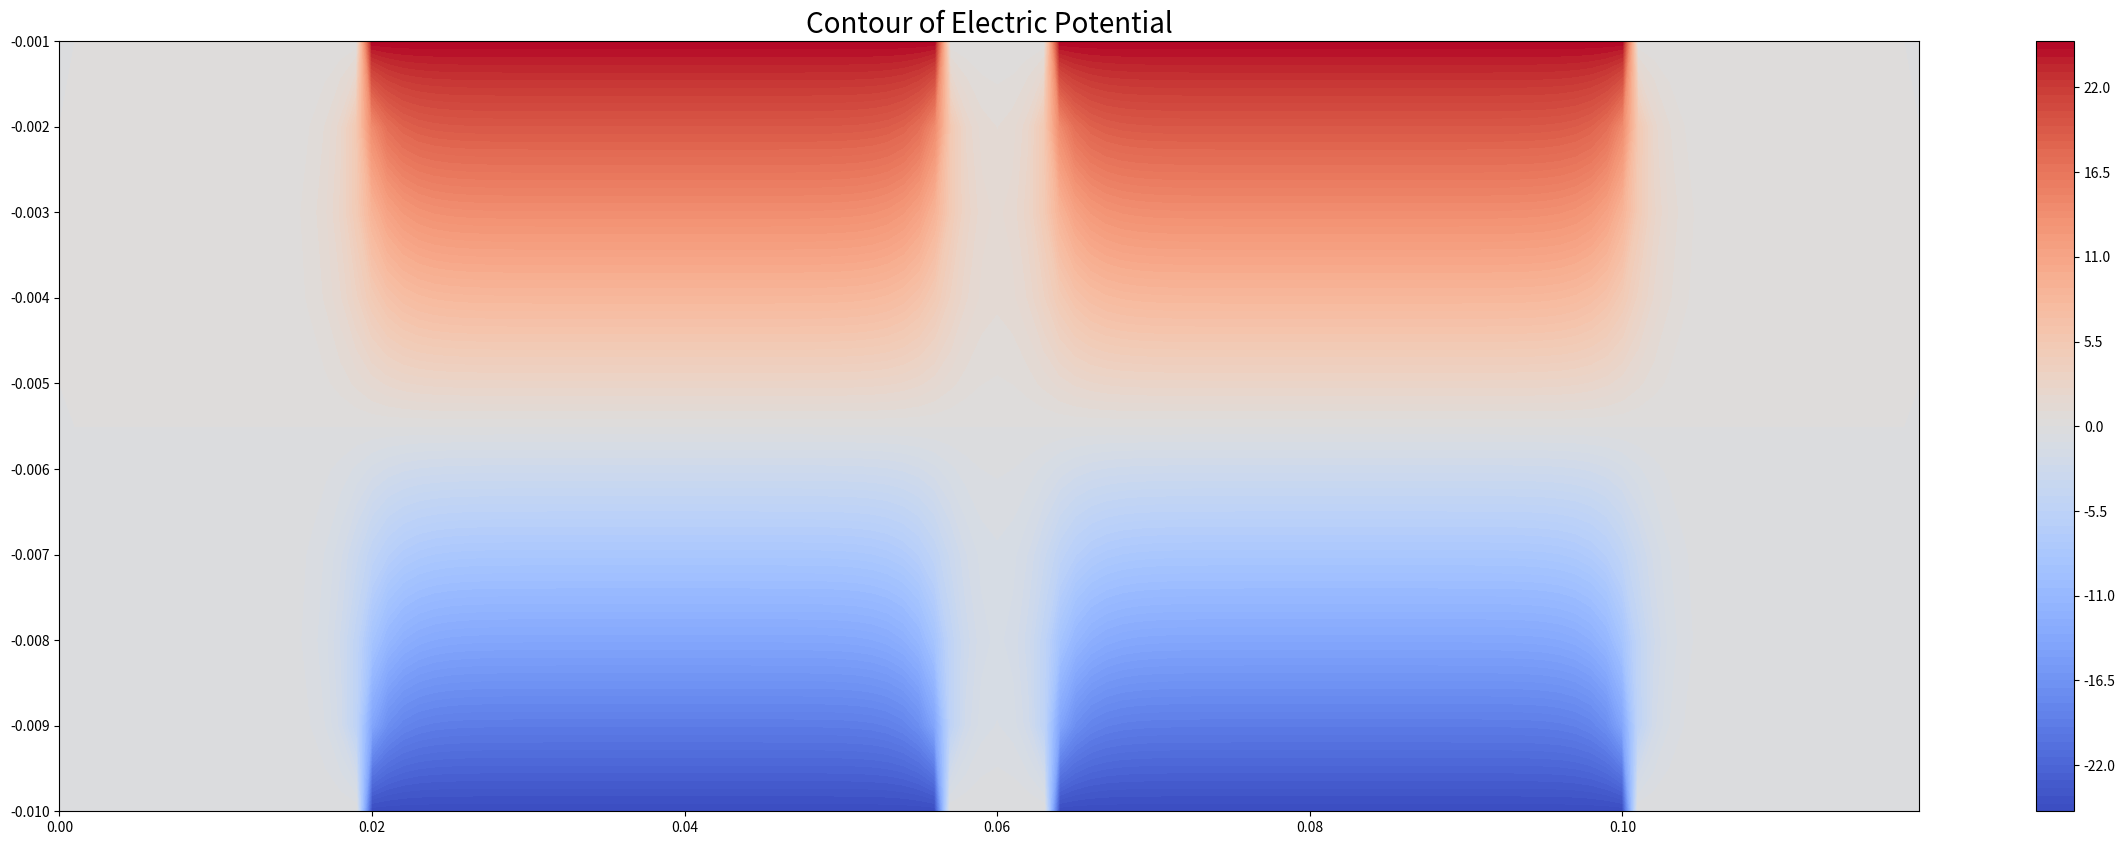
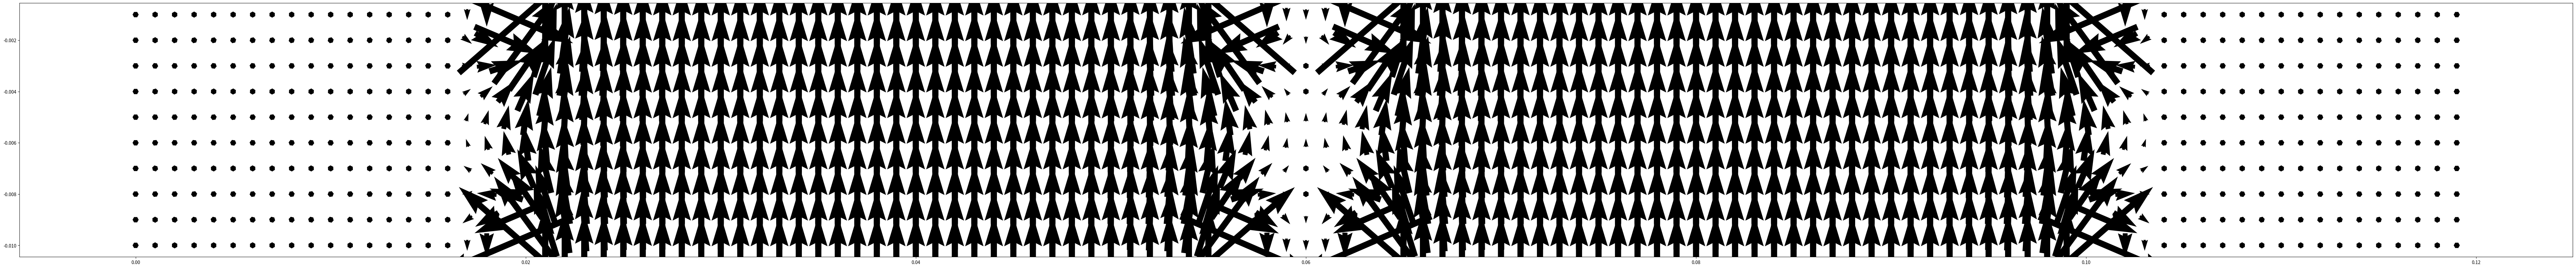

Source code (Python) for these figures, in order: (Note: this script raises an exception after producing the figures.)
import numpy as np
import matplotlib.pyplot as plt
#Set iteration number
maxIter = 300

delta = .001 ## 100 micrometer precision

lenX = .120 # range we are looking at (120 mm)
R = .08 ## mm (2/3 the size of the range you are looking at)
range_x = np.arange(0, lenX, delta)
lenY = R/8.0 ## the distance between your plates
range_y = np.arange(-lenY, 0, delta)

#fopt = 2 - (2*np.pi)/float(len(range_x))

#BCs
#Ttop = 50  ## insert gaussian beam profile for IFO beam heating (right now it is just a delta function BC)
V = 25.0 ## Voltage applied to plates
Ttop = V
Tbottom = -1.0*V
Tleft = 0
Tright = 0

# Initial guess of what the temperature of inside will be
Tguess = 0

#Set interpolation and colormap
colorinterp = 100
colormap = plt.cm.coolwarm

#Set meshgrid
X, Y = np.meshgrid(range_x, range_y)


T = np.empty((len(range_y), len(range_x)))
T.fill(Tguess)

T.shape
#Set BC
## Plates are finite, establish size
rad_plate = len(range_x)

T[(len(range_y)-1):,int(round((len(range_x)*(1.0/6.0)))):int(round((len(range_x)*(5.0/6.0))))+1] = Ttop
T[:1, int(round((len(range_x)*(1.0/6.0)))):int(round((len(range_x)*(5.0/6.0))))+1] = Tbottom
T[:, (len(range_x)-1):] = Tright
T[:, :1] = Tleft

##Making holes in plates
first_half = int(round((1.0/2.0-1.0/30.0)*len(range_x)))+1
second_half = int(round((1.0/2.0+1.0/30.0)*len(range_x)))

first_half
second_half

T[(len(range_y)-1):,first_half:second_half] = 0
T[:1, first_half:second_half] = 0

# Iteration
print("Please wait for a moment")
for iter in range(0, maxIter):
	for i in range(1, len(range_y)-1):
		for j in range(1, len(range_x)-1):
			#T[i,j] = (1-fopt) * T[i,j] + fopt*.25*(T[i+1][j] + T[i-1][j] + T[i][j+1]+ T[i][j-1])
			T[i,j] = .25*(T[i+1][j] + T[i-1][j] + T[i][j+1]+ T[i][j-1])

print("Iteration finished")
np.size(T[0])
T.shape
X.shape
Y.shape
#Set contour
figure = plt.figure(figsize=(30,10))
plt.contourf(X,Y,T, colorinterp, cmap=colormap)
plt.title("Contour of Electric Potential", fontsize=20)
#Set Colorbar
plt.colorbar()
#Show the result in the plot winow
plt.show()
print("")

## Electric field calculation via finite differences
E_U = np.empty((len(range_y),len(range_x)))
E_V = np.empty((len(range_y),len(range_x)))

E_U, E_V = np.gradient(T, delta)

fig, ax = plt.subplots()
q = ax.quiver(range_x, range_y, E_V, E_U, units='xy', pivot='mid')
fig.set_size_inches(100,10)
plt.show()

E_U[len(range_y)/2,len(range_x)/2]
E_U[len(range_y)/2,len(range_x)/2+10]
E_U[len(range_y)/2,len(range_x)/2-1]

## Some comments:
## The plots never seem to come out the same consistently which makes me think there is some sort of humerical errors here.
## First thing is to catch this in my calculation of what I think is the electric field
